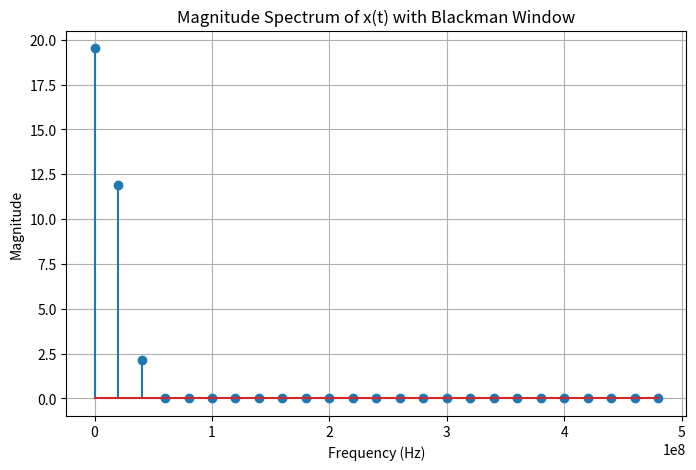
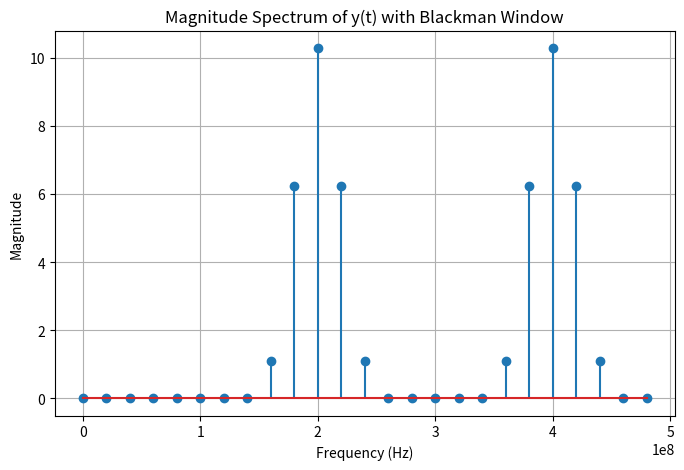

Write the Python code that produced these figures, in order.
import numpy as np
import matplotlib.pyplot as plt
from scipy.fft import fft

# Parameters
F = 2e6  # Frequency of x(t) signal (Hz)
F1 = 200e6  # Frequency of the first component (Hz)
F2 = 400e6  # Frequency of the second component (Hz)
Fs = 1e9  # Sampling frequency (Hz)
N = 50  # Number of samples

# Time vector
t = np.arange(N) / Fs

# Signal x(t)
x = np.cos(2 * np.pi * F * t)

# Apply Blackman window to x(t)
window = np.blackman(N)
x_windowed = x * window

# Compute DFT using FFT for x(t)
X_windowed = fft(x_windowed)

# Signal y(t)
y = np.cos(2 * np.pi * F1 * t) + np.cos(2 * np.pi * F2 * t)

# Apply Blackman window to y(t)
y_windowed = y * window

# Compute DFT using FFT for y(t)
Y_windowed = fft(y_windowed)

# Frequency axis
freqs = np.fft.fftfreq(N, 1/Fs)

# Plot magnitude spectrum (positive side only) for x(t)
plt.figure(figsize=(8, 5))
plt.stem(freqs[:N // 2], np.abs(X_windowed[:N // 2]))
plt.title('Magnitude Spectrum of x(t) with Blackman Window')
plt.xlabel('Frequency (Hz)')
plt.ylabel('Magnitude')
plt.grid(True)
plt.show()

# Plot magnitude spectrum (positive side only) for y(t)
plt.figure(figsize=(8, 5))
plt.stem(freqs[:N // 2], np.abs(Y_windowed[:N // 2]))
plt.title('Magnitude Spectrum of y(t) with Blackman Window')
plt.xlabel('Frequency (Hz)')
plt.ylabel('Magnitude')
plt.grid(True)
plt.show()
